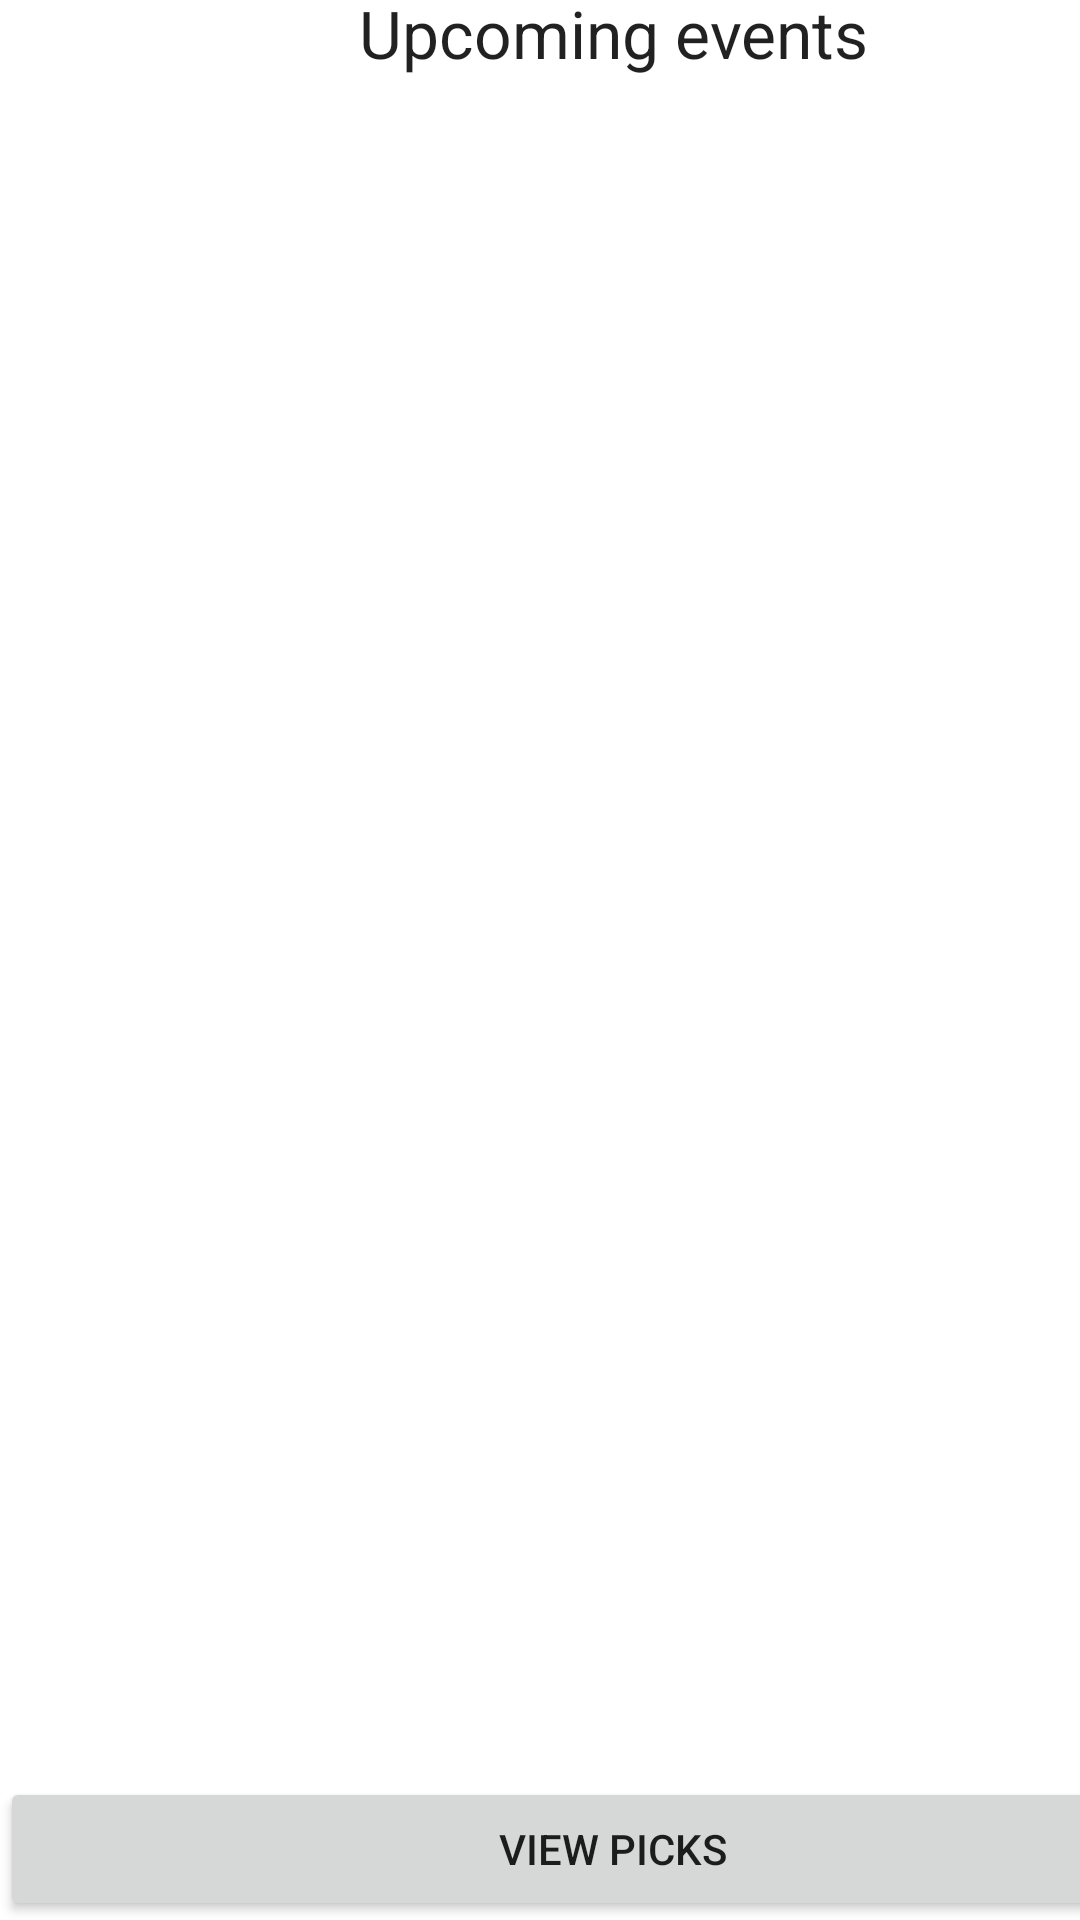

Here is an Android app screen rendered from its layout file. Give the layout XML and the strings, colors and styles it references.
<!-- AndroidManifest.xml: application theme Theme.UFCEventer -->
<!-- res/layout/activity_main.xml -->
<?xml version="1.0" encoding="utf-8"?>
<androidx.constraintlayout.widget.ConstraintLayout xmlns:android="http://schemas.android.com/apk/res/android"
    xmlns:app="http://schemas.android.com/apk/res-auto"
    xmlns:tools="http://schemas.android.com/tools"
    android:layout_width="match_parent"
    android:layout_height="match_parent"
    tools:context=".MainActivity">

    <include
        android:id="@+id/includeEventContent"
        layout="@layout/content_events"
        android:layout_width="409dp"
        android:layout_height="654dp"
        app:layout_constraintBottom_toBottomOf="parent"
        tools:layout_editor_absoluteX="1dp" />

</androidx.constraintlayout.widget.ConstraintLayout>
<!-- res/layout/content_events.xml (included above) -->
<androidx.constraintlayout.widget.ConstraintLayout xmlns:android="http://schemas.android.com/apk/res/android"
    xmlns:app="http://schemas.android.com/apk/res-auto"
    xmlns:tools="http://schemas.android.com/tools"
    android:layout_width="match_parent"
    android:layout_height="match_parent">

    <TextView
        android:id="@+id/upcomingEvents"
        android:layout_width="wrap_content"
        android:layout_height="wrap_content"
        android:layout_marginTop="10dp"
        android:text="@string/upcoming_events"
        android:textAppearance="@style/TextAppearance.AppCompat.Large"
        app:layout_constraintEnd_toEndOf="parent"
        app:layout_constraintHorizontal_bias="0.5"
        app:layout_constraintStart_toStartOf="parent"
        app:layout_constraintTop_toTopOf="parent" />


    <androidx.recyclerview.widget.RecyclerView
        android:id="@+id/recyclerviewEvent"
        android:layout_width="match_parent"
        android:layout_height="0dp"
        android:layout_marginTop="16dp"
        app:layout_constraintBottom_toTopOf="@+id/buttonViewPicks"
        app:layout_constraintEnd_toEndOf="parent"
        app:layout_constraintHorizontal_bias="0.5"
        app:layout_constraintStart_toStartOf="parent"
        app:layout_constraintTop_toBottomOf="@+id/upcomingEvents"
        tools:listitem="@layout/recyclerview_event_item" />

    <Button
        android:id="@+id/buttonViewPicks"
        android:layout_width="match_parent"
        android:layout_height="wrap_content"
        android:text="@string/viewPicks"
        app:layout_constraintBottom_toBottomOf="parent"
        app:layout_constraintEnd_toEndOf="parent"
        app:layout_constraintHorizontal_bias="0.0"
        app:layout_constraintStart_toStartOf="parent"
        android:onClick="viewPicks"/>
</androidx.constraintlayout.widget.ConstraintLayout>
<!-- res/layout/recyclerview_event_item.xml (included above) -->
<?xml version="1.0" encoding="utf-8"?>
<LinearLayout xmlns:android="http://schemas.android.com/apk/res/android"
    xmlns:app="http://schemas.android.com/apk/res-auto"
    xmlns:tools="http://schemas.android.com/tools"
    android:layout_width="match_parent"
    android:layout_height="wrap_content"
    android:orientation="vertical">

    <androidx.cardview.widget.CardView
        android:layout_width="match_parent"
        android:layout_height="wrap_content"

    >
        <LinearLayout
            android:id="@+id/linearLayoutEventItem"
            android:layout_width="match_parent"
            android:layout_height="wrap_content"
            android:orientation="vertical"
            android:layout_marginTop="20dp">
            <TextView
                android:id="@+id/textViewEventTitle"
                android:layout_width="match_parent"
                android:layout_height="wrap_content"
                android:text="@string/event_name"
                android:layout_marginStart="10dp"/>

            <TextView
                android:id="@+id/textViewEventDate"
                android:layout_width="match_parent"
                android:layout_height="wrap_content"
                android:text="@string/date"
                android:layout_marginStart="10dp"/>
        </LinearLayout>

    </androidx.cardview.widget.CardView>



</LinearLayout>
<!-- resources referenced by this layout -->
<resources>
  <string name="date">00/00/0000</string>
  <string name="event_name">UFC NNN</string>
  <string name="upcoming_events" translatable="false">Upcoming events</string>
  <string name="viewPicks">view picks</string>
  <style name="Theme.UFCEventer" parent="Theme.MaterialComponents.DayNight.DarkActionBar">
          
          <item name="colorPrimary">@color/purple_500</item>
          <item name="colorPrimaryVariant">@color/purple_700</item>
          <item name="colorOnPrimary">@color/white</item>
          
          <item name="colorSecondary">@color/teal_200</item>
          <item name="colorSecondaryVariant">@color/teal_700</item>
          <item name="colorOnSecondary">@color/black</item>
          
          <item name="android:statusBarColor" tools:targetApi="l">?attr/colorPrimaryVariant</item>
          
      </style>
  <!-- not gathered from this repository: default colours our renderer supplied (Android Studio template values) -->
  <color name="purple_500">#FF6200EE</color>
  <color name="purple_700">#FF3700B3</color>
  <color name="teal_200">#FF03DAC5</color>
  <color name="teal_700">#FF018786</color>
  <color name="black">#FF000000</color>
  <color name="white">#FFFFFFFF</color>
</resources>
